Run: headless pygame with SDL's dummy video driver; simulated clock (each Clock.tick advances the game by its frame time, no real sleeping); random seed 0; keys injected as events and as key.get_pressed() state; no mouse input.
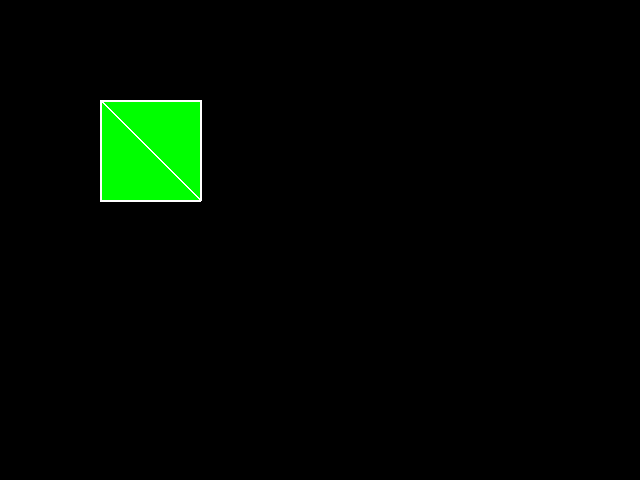
Frame 1 of 4 · flips 1–60 · no input
Frame 2 of 4 · flips 61–180 · tapped SPACE, RETURN · held RIGHT (→), D · screen unchanged from frame 1, image omitted
Frame 3 of 4 · flips 181–300 · held DOWN (↓), S · screen unchanged from frame 2, image omitted
Frame 4 of 4 · flips 301–420 · held LEFT (←), A, UP (↑), W · screen unchanged from frame 3, image omitted

The pygame program that drew these frames:

import pygame

# Definir los vértices de la malla
vertices = [(100, 100), (200, 100), (200, 200), (100, 200)]

# Definir los índices de los triángulos que forman la malla
indices = [(0, 1, 2), (0, 2, 3)]

# Inicializar pygame
pygame.init()

# Definir el tamaño de la pantalla
width, height = 640, 480
screen = pygame.display.set_mode((width, height))

# Ciclo principal de la aplicación
while True:
    # Manejo de eventos
    for event in pygame.event.get():
        if event.type == pygame.QUIT:
            pygame.quit()
            exit()
    
    # Dibujar la malla
    pygame.draw.polygon(screen, (255, 255, 255), vertices, 2)
    for triangle in indices:
        pygame.draw.polygon(screen, (0, 255, 0), [vertices[i] for i in triangle], 0)
        pygame.draw.polygon(screen, (255, 255, 255), [vertices[i] for i in triangle], 2)
    
    # Actualizar la pantalla
    pygame.display.flip()
